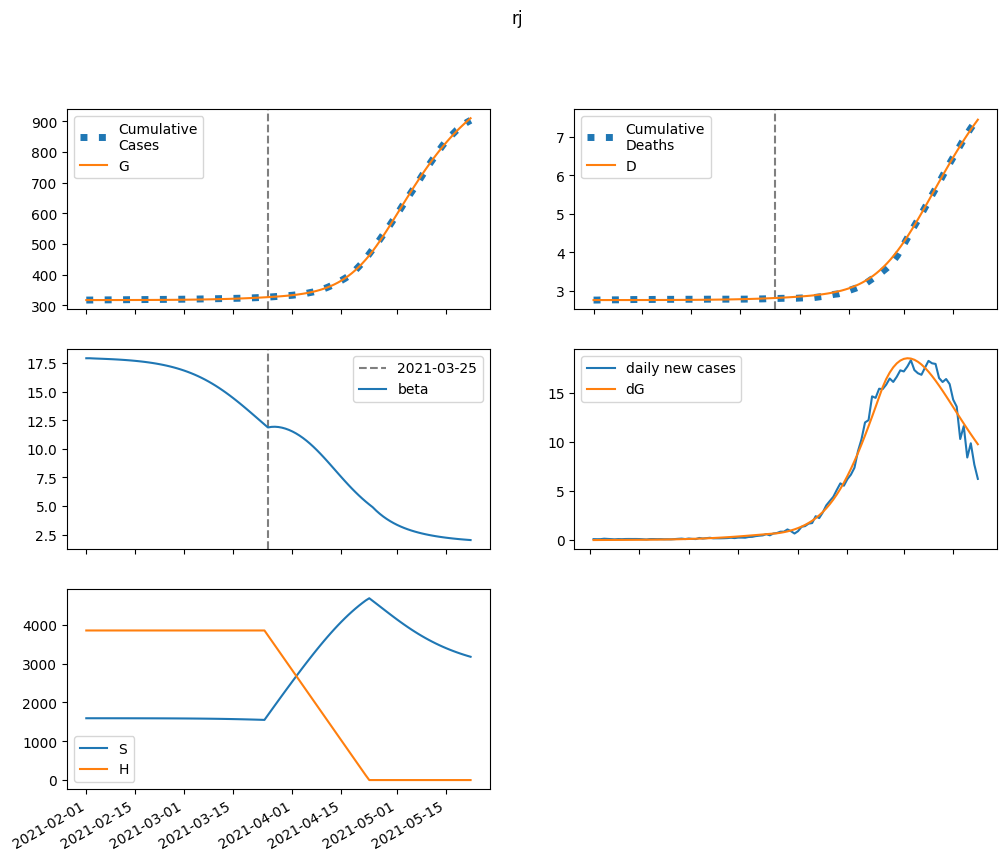

Values plotted in this chart, from the file beside it:
series, 2021-02-01, 2021-02-02, 2021-02-03, 2021-02-04, 2021-02-05, 2021-02-06, 2021-02-07, 2021-02-08, 2021-02-09, 2021-02-10, 2021-02-11, 2021-02-12, 2021-02-13, 2021-02-14, 2021-02-15, 2021-02-16, 2021-02-17, 2021-02-18, 2021-02-19, 2021-02-20, 2021-02-21, 2021-02-22, 2021-02-23
S, 1591762, 1591690, 1591630, 1591573, 1591516, 1591455, 1591389, 1591316, 1591235, 1591146, 1591047, 1590938, 1590817, 1590683, 1590535, 1590370, 1590189, 1589988, 1589766, 1589521, 1589250, 1588951, 1588622
E, 0.0, 72.14, 116.7, 148.1, 173.8, 197.7, 221.8, 247.3, 274.9, 305.2, 338.5, 375.4, 416.1, 461.1, 510.8, 565.7, 626.3, 693.2, 766.9, 848, 937.4, 1036, 1143
I, 48.6, 37.99, 34.03, 33.6, 35.15, 37.9, 41.49, 45.73, 50.58, 56.03, 62.1, 68.85, 76.34, 84.64, 93.82, 104, 115.2, 127.6, 141.4, 156.5, 173.2, 191.6, 211.9
A, 124.8, 106.3, 101.7, 104.7, 112, 122.2, 134.6, 148.9, 165, 182.9, 202.9, 225, 249.6, 276.8, 306.9, 340.2, 377.1, 417.8, 462.8, 512.6, 567.4, 627.9, 694.6
IH, 0.0, 2.329, 3.283, 3.693, 3.931, 4.154, 4.426, 4.769, 5.188, 5.684, 6.256, 6.907, 7.639, 8.458, 9.37, 10.38, 11.51, 12.75, 14.13, 15.65, 17.33, 19.19, 21.24
IN, 8.279, 15.61, 20.3, 23.77, 26.77, 29.7, 32.75, 36.07, 39.73, 43.8, 48.33, 53.38, 59, 65.25, 72.2, 79.92, 88.48, 97.98, 108.5, 120.2, 133.1, 147.3, 163.1
D, 2766, 2766, 2766, 2766, 2766, 2766, 2766, 2766, 2766, 2766, 2767, 2767, 2767, 2767, 2767, 2767, 2767, 2768, 2768, 2768, 2768, 2768, 2769
R, 0.0, 19.38, 37.71, 56.23, 75.73, 96.74, 119.7, 144.9, 172.7, 203.5, 237.5, 275.3, 317.1, 363.4, 414.8, 471.8, 534.9, 604.8, 682.3, 768.1, 863.2, 968.4, 1085
G, 317491, 317491, 317495, 317502, 317511, 317522, 317533, 317547, 317562, 317578, 317596, 317617, 317639, 317664, 317692, 317722, 317756, 317794, 317836, 317882, 317932, 317989, 318051
H, 3851259, 3851259, 3851259, 3851259, 3851259, 3851259, 3851259, 3851259, 3851259, 3851259, 3851259, 3851259, 3851259, 3851259, 3851259, 3851259, 3851259, 3851259, 3851259, 3851259, 3851259, 3851259, 3851259
beta, 17.92, 17.92, 17.9, 17.89, 17.88, 17.87, 17.85, 17.84, 17.82, 17.81, 17.79, 17.77, 17.74, 17.72, 17.69, 17.66, 17.63, 17.59, 17.55, 17.5, 17.45, 17.4, 17.34
